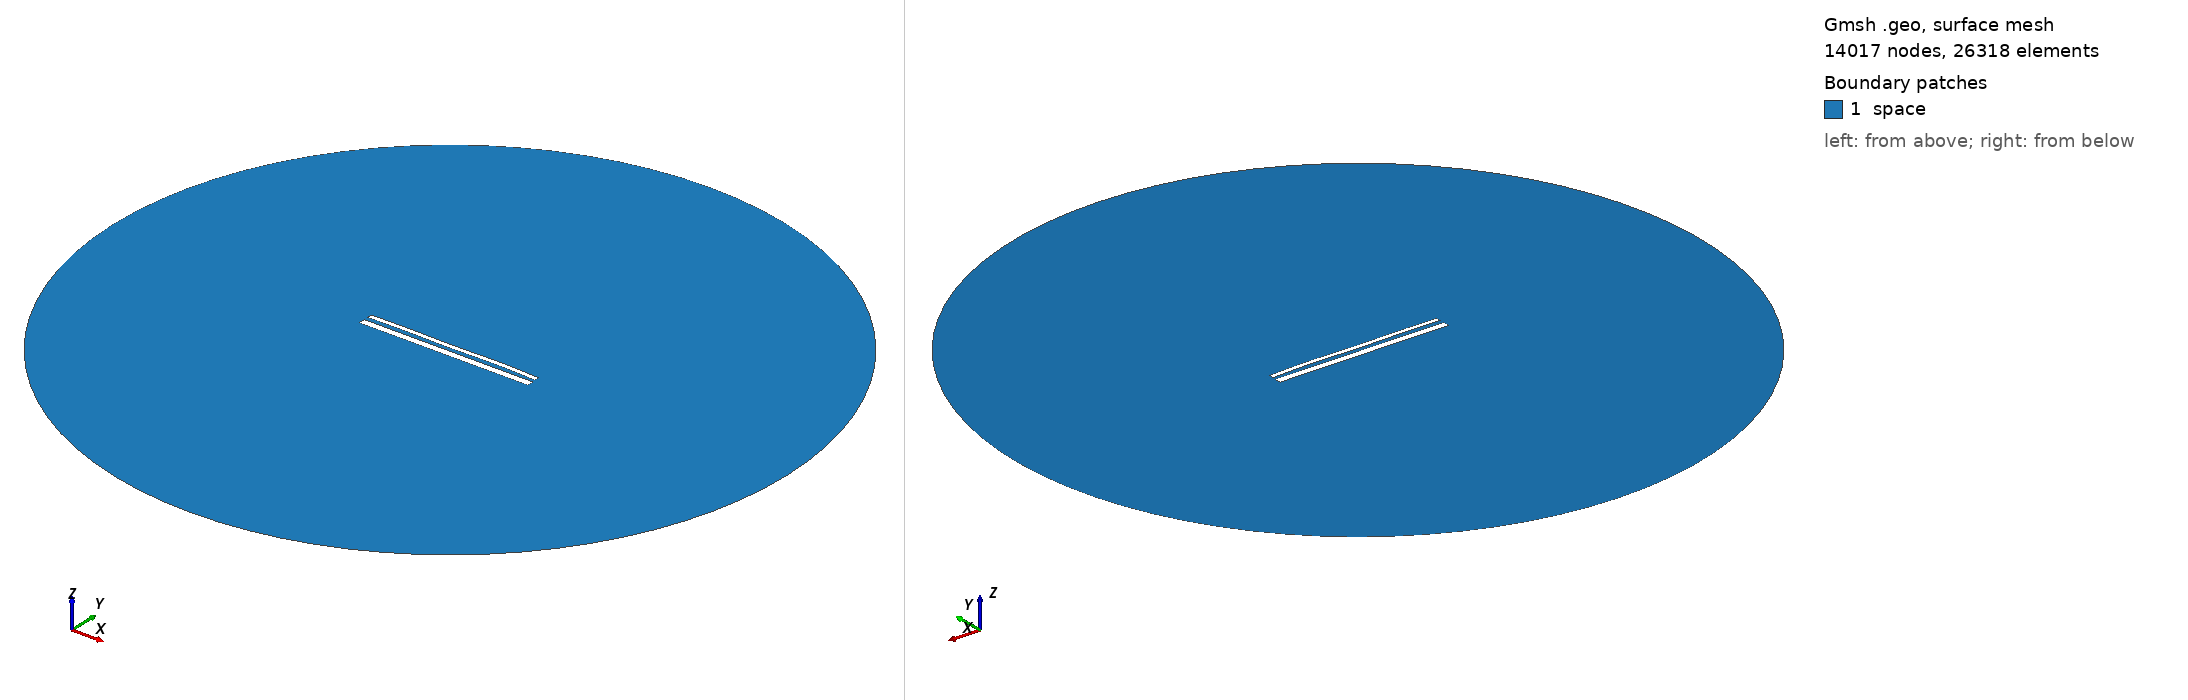

Gmsh geometry script, surface-meshed: 14017 nodes, 26318 surface elements. Boundary patches (legend numbers): 1 space. Left view from above one corner, right view from below the opposite corner. Legend entries are the model's physical surfaces. The drawing asked Gmsh for element sizes between 1% and 20% of the model's largest extent; the script's own settings can give other sizes.

=== 14585.geo (drawn) ===
//---------------------------------------
// Geometry kernel
//---------------------------------------

SetFactory("OpenCASCADE");



//---------------------------------------
// Parameters of the geometry
//---------------------------------------

// Overetch of the upper plate
overetch = 0.5;

// Distance between the plates
distance = 2.25;

// Discretization over the x axis (for the deformation)
nx = 50; 

// Length of the plate
L = 100 - overetch; 

// Number of modes
n = 4; 

// 1st mode coefficient
coeff(1) = -0.075;
beta(1) = 0.596864 * 3.1415926535 / L;

// 2nd mode coefficient
coeff(2) = 0.07499999999999998;
beta(2) = 1.49418 * 3.1415926535 / L;

// 3rd mode coefficient
coeff(3) = -0.075;
beta(3) = 2.50025 * 3.1415926535 / L;

// 4th mode coefficient
coeff(4) = 0.15;
beta(4) = 3.49999 * 3.1415926535 / L;



//---------------------------------------
// Upper plate (deformed rectangle)
//---------------------------------------

// Coordiantes of the upper plate
xmin = -50;
xmax = 50 - overetch;

// Height of the upper plate
yheight = 4 - 2 * overetch;

// Indexes of the points
UpperID[] = {};
LowerID[] = {};
LeftID[] = {};
RightID[] = {};

// Point index
p = 1;

// Horizontal edges
For i In {1:nx}
    x = xmin + (i-1)*(xmax - xmin)/(nx-1);

    y_bottom = distance / 2 + overetch;
    For j In {1:n}
        C = (Cosh(beta(j)*L) + Cos(beta(j)*L)) / (Sinh(beta(j)*L) + Sin(beta(j)*L));
        y_bottom  = y_bottom + coeff(j) * (Cosh(beta(j)*(x+50)) - Cos(beta(j)*(x+50)) - C * (Sinh(beta(j)*(x+50)) - Sin(beta(j)*(x+50))));
    EndFor

    y_top = y_bottom + yheight;

    Point(p) = {x, y_top, 0, 1.0};
    UpperID[i] = p;
    p = p + 1;

    Point(p) = {x, y_bottom, 0, 1.0};
    LowerID[i] = p;
    p = p + 1;
EndFor

// Create point lists
UpperPts[] = {}; LowerPts[] = {};
For i In {1:nx}
  UpperPts[] += {UpperID[i]};
  LowerPts[] += {LowerID[i]};
EndFor

// Build splines
Spline(1) = {UpperPts[]};
Spline(2) = {LowerPts[]};
Line(3) = {LowerPts[nx-1], UpperPts[nx-1]};
Line(4) = {LowerPts[0], UpperPts[0]};

// Build the plane surface
Curve Loop(1) = {2, 3, -1, -4};
Plane Surface(1) = {1};



//---------------------------------------
// Lower plate (rectangle)
//---------------------------------------

// Vertices
Point(1001) = {-50, -1, 0, 1.0};
Point(1002) = { 50, -1, 0, 1.0};
Point(1003) = { 50,  -5, 0, 1.0};
Point(1004) = {-50,  -5, 0, 1.0};

// Edges
Line(5) = {1001, 1002};
Line(6) = {1002, 1003};
Line(7) = {1003, 1004};
Line(8) = {1004, 1001};

// Plane surface
Line Loop(2) = {5, 6, 7, 8};
Plane Surface(2) = {2}; 



//---------------------------------------
// Outer (fictious) boundary
//---------------------------------------

// Points
Point(1005) = {0, 0, 0};       // Center
Point(1006) = {200, 0, 0};     // Start point
Point(1007) = {0, 200, 0};     // 90 degrees
Point(1008) = {-200, 0, 0};    // 180 degrees
Point(1009) = {0, -200, 0};    // 270 degrees

// Circle arcs (each needs start, center, end)
Circle(9) = {1006, 1005, 1007};
Circle(10) = {1007, 1005, 1008};
Circle(11) = {1008, 1005, 1009};
Circle(12) = {1009, 1005, 1006};

// Plane surface for the entire domain
Curve Loop(3) = {9, 10, 11, 12};
Surface(3) = {3};

// Subtract the plates from the whole domain to obtain the actual domain where we want to solve the equations
BooleanDifference{ Surface{3}; Delete; }{ Surface{1}; Surface{2}; Delete; }




//---------------------------------------
// Transfinite Lines/Curves
//---------------------------------------

// Set the number of points on the boundaries
r = 7;

// Plates
Transfinite Curve {1, 2} = 50*r Using Progression 1;
Transfinite Curve {3, 4} = 2*r Using Progression 1;
Transfinite Line {5, 7} = 50*r Using Progression 1;
Transfinite Line {6, 8} = 2*r Using Progression 1;

// Outer boundary
Transfinite Line {9, 10, 11, 12} = 20 Using Progression 1;



//---------------------------------------
// Physical groups
//---------------------------------------                

// Physical curves (boundaries)
Physical Line("force_segment", 10) = {2};
Physical Line("upper_plate", 11) = {1, 3, 4};
Physical Line("lower_plate", 12) = {5, 6, 7, 8};
Physical Line("boundary", 20) = {9, 10, 11, 12};

// Physical Surfaces
Physical Surface("space", 30) = {3};



//---------------------------------------
// 6. Generate the Mesh
//---------------------------------------

// 2D mesh generation
Mesh 2;
